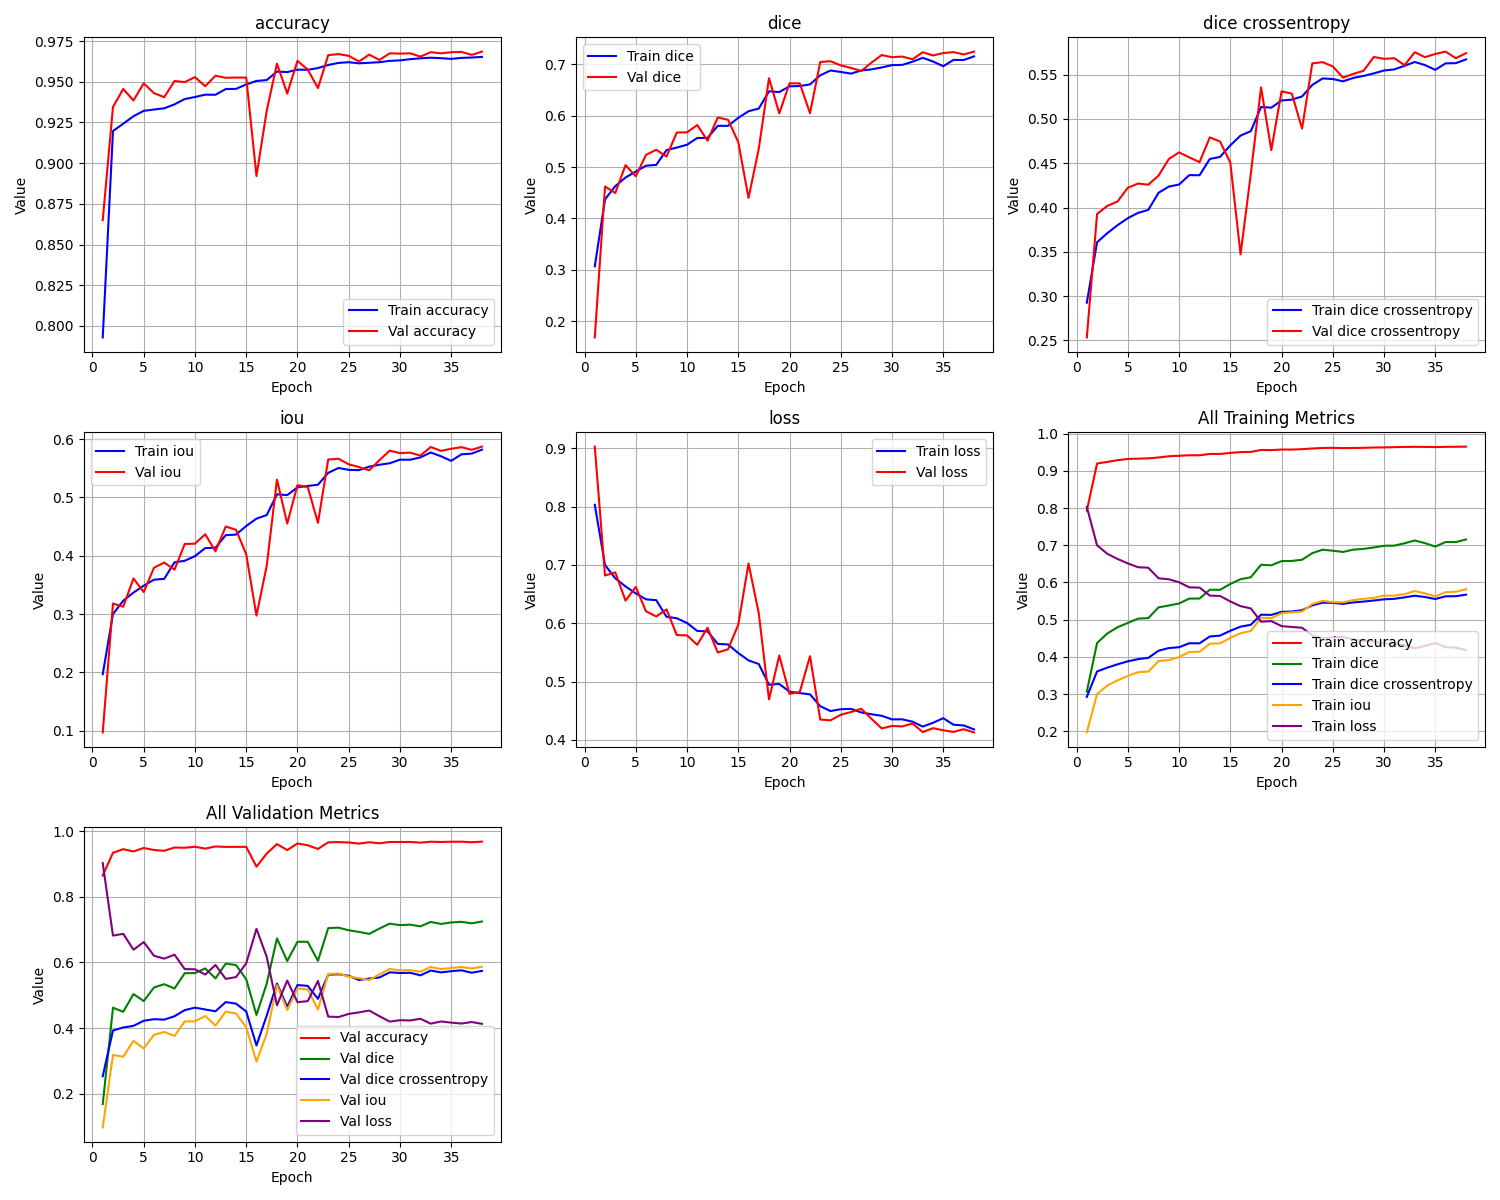

Source data for this figure (header and first rows):
epoch, train_loss, train_iou, train_dice, train_dice crossentropy, train_accuracy, val_loss, val_iou, val_dice, val_dice crossentropy, val_accuracy
1, 0.8032, 0.1968, 0.3066, 0.2925, 0.793, 0.9029, 0.09706, 0.1682, 0.2532, 0.865
2, 0.6999, 0.3001, 0.4372, 0.3608, 0.9198, 0.6819, 0.3181, 0.4622, 0.3927, 0.9346
3, 0.6771, 0.3229, 0.4629, 0.371, 0.9242, 0.6874, 0.3126, 0.4496, 0.4018, 0.9456
4, 0.6632, 0.3368, 0.4797, 0.38, 0.9289, 0.6389, 0.3611, 0.5037, 0.4068, 0.9385
5, 0.6513, 0.3487, 0.4913, 0.388, 0.9322, 0.6623, 0.3377, 0.4822, 0.4223, 0.949
6, 0.6411, 0.3589, 0.5028, 0.394, 0.9329, 0.6206, 0.3794, 0.5238, 0.4271, 0.943
7, 0.6396, 0.3604, 0.5043, 0.3973, 0.9337, 0.6117, 0.3883, 0.5338, 0.4258, 0.9405
8, 0.6112, 0.3888, 0.5331, 0.4166, 0.9361, 0.6239, 0.3761, 0.5206, 0.4361, 0.9505
9, 0.6086, 0.3914, 0.5381, 0.4237, 0.9394, 0.5798, 0.4202, 0.5674, 0.4547, 0.9498
10, 0.6006, 0.3994, 0.5435, 0.426, 0.9406, 0.5793, 0.4207, 0.5677, 0.4623, 0.9529
11, 0.5869, 0.4131, 0.5568, 0.4366, 0.9421, 0.5632, 0.4368, 0.5819, 0.4567, 0.9472
12, 0.5862, 0.4138, 0.5568, 0.4365, 0.942, 0.5925, 0.4075, 0.5515, 0.4512, 0.9537
13, 0.5647, 0.4353, 0.5804, 0.4548, 0.9455, 0.5499, 0.4501, 0.5966, 0.4792, 0.9525
14, 0.5638, 0.4362, 0.5803, 0.4571, 0.9456, 0.5554, 0.4446, 0.5922, 0.4745, 0.9526
15, 0.549, 0.451, 0.596, 0.4702, 0.9484, 0.5975, 0.4025, 0.5487, 0.4507, 0.9526
16, 0.5364, 0.4636, 0.6088, 0.4813, 0.9505, 0.7026, 0.2974, 0.44, 0.347, 0.8921
17, 0.5303, 0.4697, 0.6141, 0.4862, 0.951, 0.6171, 0.3829, 0.5356, 0.4381, 0.9322
18, 0.4947, 0.5053, 0.6476, 0.5135, 0.9563, 0.4694, 0.5306, 0.6733, 0.5356, 0.9612
19, 0.496, 0.504, 0.6462, 0.5128, 0.9559, 0.5449, 0.4551, 0.6046, 0.4649, 0.9428
20, 0.4827, 0.5173, 0.6574, 0.5209, 0.9574, 0.479, 0.521, 0.6632, 0.5312, 0.9628
21, 0.4804, 0.5196, 0.6579, 0.5219, 0.9574, 0.4822, 0.5178, 0.6631, 0.5287, 0.9575
22, 0.4782, 0.5218, 0.6611, 0.5254, 0.9584, 0.5436, 0.4564, 0.605, 0.4891, 0.9461
23, 0.4579, 0.5421, 0.6788, 0.5384, 0.9603, 0.435, 0.565, 0.7048, 0.5629, 0.9664
24, 0.4495, 0.5505, 0.6882, 0.5458, 0.9616, 0.4337, 0.5663, 0.7062, 0.5642, 0.967
25, 0.4527, 0.5473, 0.6854, 0.5451, 0.962, 0.4432, 0.5568, 0.6982, 0.5594, 0.9659
26, 0.4533, 0.5467, 0.6821, 0.5425, 0.9613, 0.4479, 0.5521, 0.6932, 0.5466, 0.9625
27, 0.4472, 0.5528, 0.6882, 0.5464, 0.9617, 0.4535, 0.5465, 0.6872, 0.5509, 0.9667
28, 0.444, 0.556, 0.6904, 0.5486, 0.962, 0.4362, 0.5638, 0.7036, 0.5544, 0.9634
29, 0.4414, 0.5586, 0.6942, 0.5515, 0.9628, 0.4198, 0.5802, 0.7184, 0.57, 0.9675
30, 0.4353, 0.5647, 0.6986, 0.5548, 0.9632, 0.424, 0.576, 0.714, 0.5679, 0.9673
31, 0.4354, 0.5646, 0.6991, 0.556, 0.9639, 0.4232, 0.5768, 0.7153, 0.5687, 0.9675
32, 0.4314, 0.5686, 0.7054, 0.5601, 0.9644, 0.4283, 0.5717, 0.7102, 0.5608, 0.9654
33, 0.4229, 0.5771, 0.7129, 0.5644, 0.9648, 0.4135, 0.5865, 0.7237, 0.5754, 0.9682
34, 0.4294, 0.5706, 0.7057, 0.5609, 0.9645, 0.4202, 0.5798, 0.7175, 0.5698, 0.9675
35, 0.4373, 0.5627, 0.6965, 0.5555, 0.9641, 0.4166, 0.5834, 0.7221, 0.5735, 0.9682
36, 0.4261, 0.5739, 0.7088, 0.5628, 0.9647, 0.4138, 0.5862, 0.724, 0.5761, 0.9684
37, 0.4249, 0.5751, 0.7086, 0.5631, 0.9649, 0.4184, 0.5816, 0.7194, 0.5687, 0.9665
38, 0.4181, 0.5819, 0.7157, 0.5673, 0.9653, 0.4129, 0.5871, 0.725, 0.5744, 0.9685
